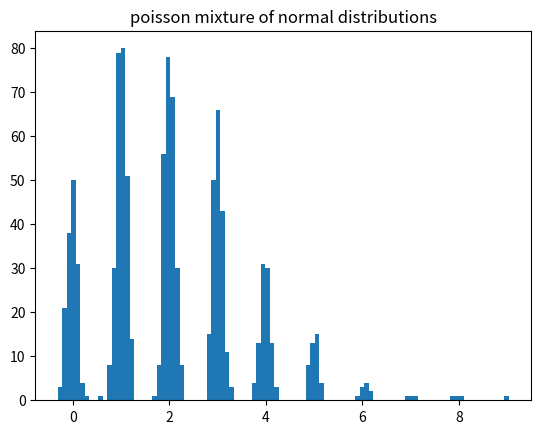
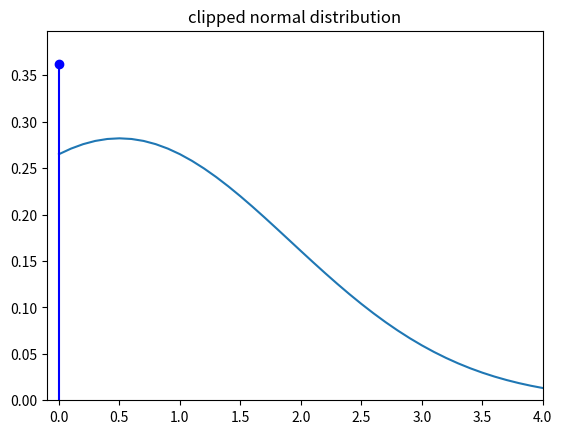
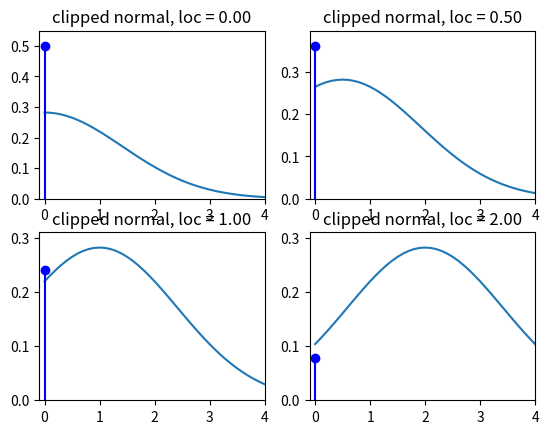
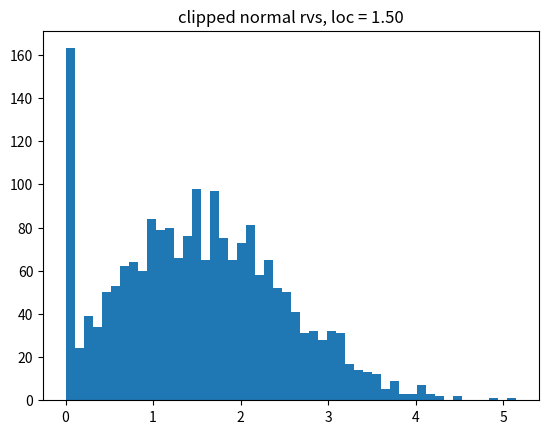

Write Python code to recreate these figures, in order.
"""Parametric Mixture Distributions

Created on Sat Jun 04 2011

[redacted]


Notes:

Compound Poisson has mass point at zero
https://en.wikipedia.org/wiki/Compound_Poisson_distribution
and would need special treatment

need a distribution that has discrete mass points and contiuous range, e.g.
compound Poisson, Tweedie (for some parameter range),
pdf of Tobit model (?) - truncation with clipping

Question: Metaclasses and class factories for generating new distributions from
existing distributions by transformation, mixing, compounding

"""

import numpy as np
from scipy import stats


class ParametricMixtureD:
    """mixtures with a discrete distribution

    The mixing distribution is a discrete distribution like scipy.stats.poisson.
    All distribution in the mixture of the same type and parametrized
    by the outcome of the mixing distribution and have to be a continuous
    distribution (or have a pdf method).
    As an example, a mixture of normal distributed random variables with
    Poisson as the mixing distribution.


    assumes vectorized shape, loc and scale as in scipy.stats.distributions

    assume mixing_dist is frozen

    initialization looks fragile for all possible cases of lower and upper
    bounds of the distributions.

    """

    def __init__(self, mixing_dist, base_dist, bd_args_func, bd_kwds_func, cutoff=1e-3):
        """create a mixture distribution

        Parameters
        ----------
        mixing_dist : discrete frozen distribution
            mixing distribution
        base_dist : continuous distribution
            parametrized distributions in the mixture
        bd_args_func : callable
            function that builds the tuple of args for the base_dist.
            The function obtains as argument the values in the support of
            the mixing distribution and should return an empty tuple or
            a tuple of arrays.
        bd_kwds_func : callable
            function that builds the dictionary of kwds for the base_dist.
            The function obtains as argument the values in the support of
            the mixing distribution and should return an empty dictionary or
            a dictionary with arrays as values.
        cutoff : float
            If the mixing distribution has infinite support, then the
            distribution is truncated with approximately (subject to integer
            conversion) the cutoff probability in the missing tail. Random
            draws that are outside the truncated range are clipped, that is
            assigned to the highest or lowest value in the truncated support.

        """
        self.mixing_dist = mixing_dist
        self.base_dist = base_dist
        # self.bd_args = bd_args
        if not np.isneginf(mixing_dist.dist.a):
            lower = mixing_dist.dist.a
        else:
            lower = mixing_dist.ppf(1e-4)
        if not np.isposinf(mixing_dist.dist.b):
            upper = mixing_dist.dist.b
        else:
            upper = mixing_dist.isf(1e-4)
        self.ma = lower
        self.mb = upper
        mixing_support = np.arange(lower, upper + 1)
        self.mixing_probs = mixing_dist.pmf(mixing_support)

        self.bd_args = bd_args_func(mixing_support)
        self.bd_kwds = bd_kwds_func(mixing_support)

    def rvs(self, size=1):
        mrvs = self.mixing_dist.rvs(size)
        # TODO: check strange cases ? this assumes continous integers
        mrvs_idx = (np.clip(mrvs, self.ma, self.mb) - self.ma).astype(int)

        bd_args = tuple(md[mrvs_idx] for md in self.bd_args)
        bd_kwds = {k: self.bd_kwds[k][mrvs_idx] for k in self.bd_kwds}
        kwds = {"size": size}
        kwds.update(bd_kwds)
        rvs = self.base_dist.rvs(*self.bd_args, **kwds)
        return rvs, mrvs_idx

    def pdf(self, x):
        x = np.asarray(x)
        if np.size(x) > 1:
            x = x[..., None]  # [None, ...]
        bd_probs = self.base_dist.pdf(x, *self.bd_args, **self.bd_kwds)
        prob = (bd_probs * self.mixing_probs).sum(-1)
        return prob, bd_probs

    def cdf(self, x):
        x = np.asarray(x)
        if np.size(x) > 1:
            x = x[..., None]  # [None, ...]
        bd_probs = self.base_dist.cdf(x, *self.bd_args, **self.bd_kwds)
        prob = (bd_probs * self.mixing_probs).sum(-1)
        return prob, bd_probs


# try:


class ClippedContinuous:
    """clipped continuous distribution with a masspoint at clip_lower


    Notes
    -----
    first version, to try out possible designs
    insufficient checks for valid arguments and not clear
    whether it works for distributions that have compact support

    clip_lower is fixed and independent of the distribution parameters.
    The clip_lower point in the pdf has to be interpreted as a mass point,
    i.e. different treatment in integration and expect function, which means
    none of the generic methods for this can be used.

    maybe this will be better designed as a mixture between a degenerate or
    discrete and a continuous distribution

    Warning: uses equality to check for clip_lower values in function
    arguments, since these are floating points, the comparison might fail
    if clip_lower values are not exactly equal.
    We could add a check whether the values are in a small neighborhood, but
    it would be expensive (need to search and check all values).

    """

    def __init__(self, base_dist, clip_lower):
        self.base_dist = base_dist
        self.clip_lower = clip_lower

    def _get_clip_lower(self, kwds):
        """helper method to get clip_lower from kwds or attribute"""
        if "clip_lower" not in kwds:
            clip_lower = self.clip_lower
        else:
            clip_lower = kwds.pop("clip_lower")
        return clip_lower, kwds

    def rvs(self, *args, **kwds):
        clip_lower, kwds = self._get_clip_lower(kwds)
        rvs_ = self.base_dist.rvs(*args, **kwds)
        # same as numpy.clip ?
        rvs_[rvs_ < clip_lower] = clip_lower
        return rvs_

    def pdf(self, x, *args, **kwds):
        x = np.atleast_1d(x)
        if "clip_lower" not in kwds:
            clip_lower = self.clip_lower
        else:
            # allow clip_lower to be a possible parameter
            clip_lower = kwds.pop("clip_lower")
        pdf_raw = np.atleast_1d(self.base_dist.pdf(x, *args, **kwds))
        clip_mask = x == self.clip_lower
        if np.any(clip_mask):
            clip_prob = self.base_dist.cdf(clip_lower, *args, **kwds)
            pdf_raw[clip_mask] = clip_prob

        # the following will be handled by sub-classing rv_continuous
        pdf_raw[x < clip_lower] = 0

        return pdf_raw

    def cdf(self, x, *args, **kwds):
        if "clip_lower" not in kwds:
            clip_lower = self.clip_lower
        else:
            # allow clip_lower to be a possible parameter
            clip_lower = kwds.pop("clip_lower")
        cdf_raw = self.base_dist.cdf(x, *args, **kwds)

        # not needed if equality test is used
        ##        clip_mask = (x == self.clip_lower)
        ##        if np.any(clip_mask):
        ##            clip_prob = self.base_dist.cdf(clip_lower, *args, **kwds)
        ##            pdf_raw[clip_mask] = clip_prob

        # the following will be handled by sub-classing rv_continuous
        # if self.a is defined
        cdf_raw[x < clip_lower] = 0

        return cdf_raw

    def sf(self, x, *args, **kwds):
        if "clip_lower" not in kwds:
            clip_lower = self.clip_lower
        else:
            # allow clip_lower to be a possible parameter
            clip_lower = kwds.pop("clip_lower")

        sf_raw = self.base_dist.sf(x, *args, **kwds)
        sf_raw[x <= clip_lower] = 1

        return sf_raw

    def ppf(self, x, *args, **kwds):
        raise NotImplementedError

    def plot(self, x, *args, **kwds):

        clip_lower, kwds = self._get_clip_lower(kwds)
        mass = self.pdf(clip_lower, *args, **kwds)
        xr = np.concatenate(([clip_lower + 1e-6], x[x > clip_lower]))
        import matplotlib.pyplot as plt

        # x = np.linspace(-4, 4, 21)
        # plt.figure()
        plt.xlim(clip_lower - 0.1, x.max())
        # remove duplicate calculation
        xpdf = self.pdf(x, *args, **kwds)
        plt.ylim(0, max(mass, xpdf.max()) * 1.1)
        plt.plot(xr, self.pdf(xr, *args, **kwds))
        # plt.vline(clip_lower, self.pdf(clip_lower, *args, **kwds))
        plt.stem([clip_lower], [mass], linefmt="b-", markerfmt="bo", basefmt="r-")
        return


if __name__ == "__main__":

    doplots = 1

    # *********** Poisson-Normal Mixture
    mdist = stats.poisson(2.0)
    bdist = stats.norm
    bd_args_fn = lambda x: ()
    # bd_kwds_fn = lambda x: {'loc': np.atleast_2d(10./(1+x))}
    bd_kwds_fn = lambda x: {"loc": x, "scale": 0.1 * np.ones_like(x)}  # 10./(1+x)}

    pd = ParametricMixtureD(mdist, bdist, bd_args_fn, bd_kwds_fn)
    print(pd.pdf(1))
    p, bp = pd.pdf(np.linspace(0, 20, 21))
    pc, bpc = pd.cdf(np.linspace(0, 20, 21))
    print(pd.rvs())
    rvs, m = pd.rvs(size=1000)

    if doplots:
        import matplotlib.pyplot as plt

        plt.hist(rvs, bins=100)
        plt.title("poisson mixture of normal distributions")

    # ********** clipped normal distribution (Tobit)

    bdist = stats.norm
    clip_lower_ = 0.0  # -0.5
    cnorm = ClippedContinuous(bdist, clip_lower_)
    x = np.linspace(1e-8, 4, 11)
    print(cnorm.pdf(x))
    print(cnorm.cdf(x))

    if doplots:
        # plt.figure()
        # cnorm.plot(x)
        plt.figure()
        cnorm.plot(x=np.linspace(-1, 4, 51), loc=0.5, scale=np.sqrt(2))
        plt.title("clipped normal distribution")

        fig = plt.figure()
        for i, loc in enumerate([0.0, 0.5, 1.0, 2.0]):
            fig.add_subplot(2, 2, i + 1)
            cnorm.plot(x=np.linspace(-1, 4, 51), loc=loc, scale=np.sqrt(2))
            plt.title("clipped normal, loc = %3.2f" % loc)

        loc = 1.5
        rvs = cnorm.rvs(loc=loc, size=2000)
        plt.figure()
        plt.hist(rvs, bins=50)
        plt.title("clipped normal rvs, loc = %3.2f" % loc)

    # plt.show()
